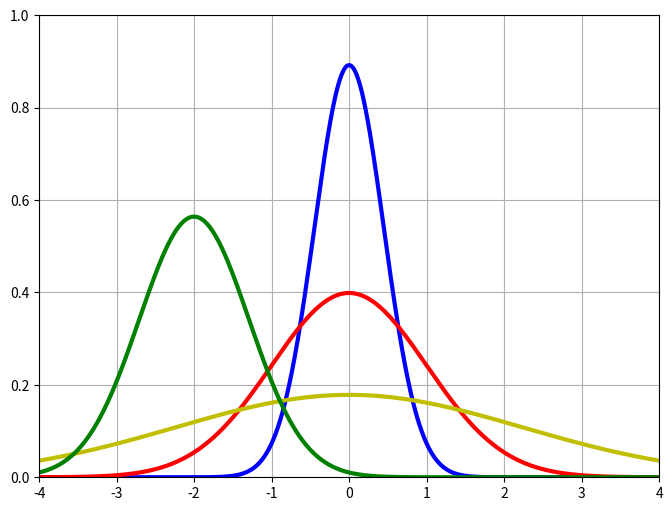

The script that saved this image:
import numpy as np
import matplotlib.pyplot as plt 
from pylab import rcParams

def make_gauss(N, sig, mu):
    return lambda x: N/(sig * (2*np.pi)**.5) * np.e ** (-(x-mu)**2/(2 * sig**2))

def main():
    rcParams['figure.figsize'] = 8, 6
    ax = plt.figure().add_subplot(1,1,1)
    x = np.arange(-4, 4, 0.01)
    s = np.sqrt([0.2, 1, 5, 0.5])
    m = [0, 0, 0, -2] 
    c = ['b','r','y','g']

    for sig, mu, color in zip(s, m, c): 
        gauss = make_gauss(1, sig, mu)(x)
        ax.plot(x, gauss, color, linewidth=3)

    ax.grid(True)
    plt.xlim(-4, 4)
    plt.ylim(0, 1)
    # plt.legend(['0.2', '1.0', '5.0', '0.5'], loc='best',prop={'size':20})
    plt.savefig('foo.pdf', bbox_inches='tight')

if __name__ == '__main__':
   main()